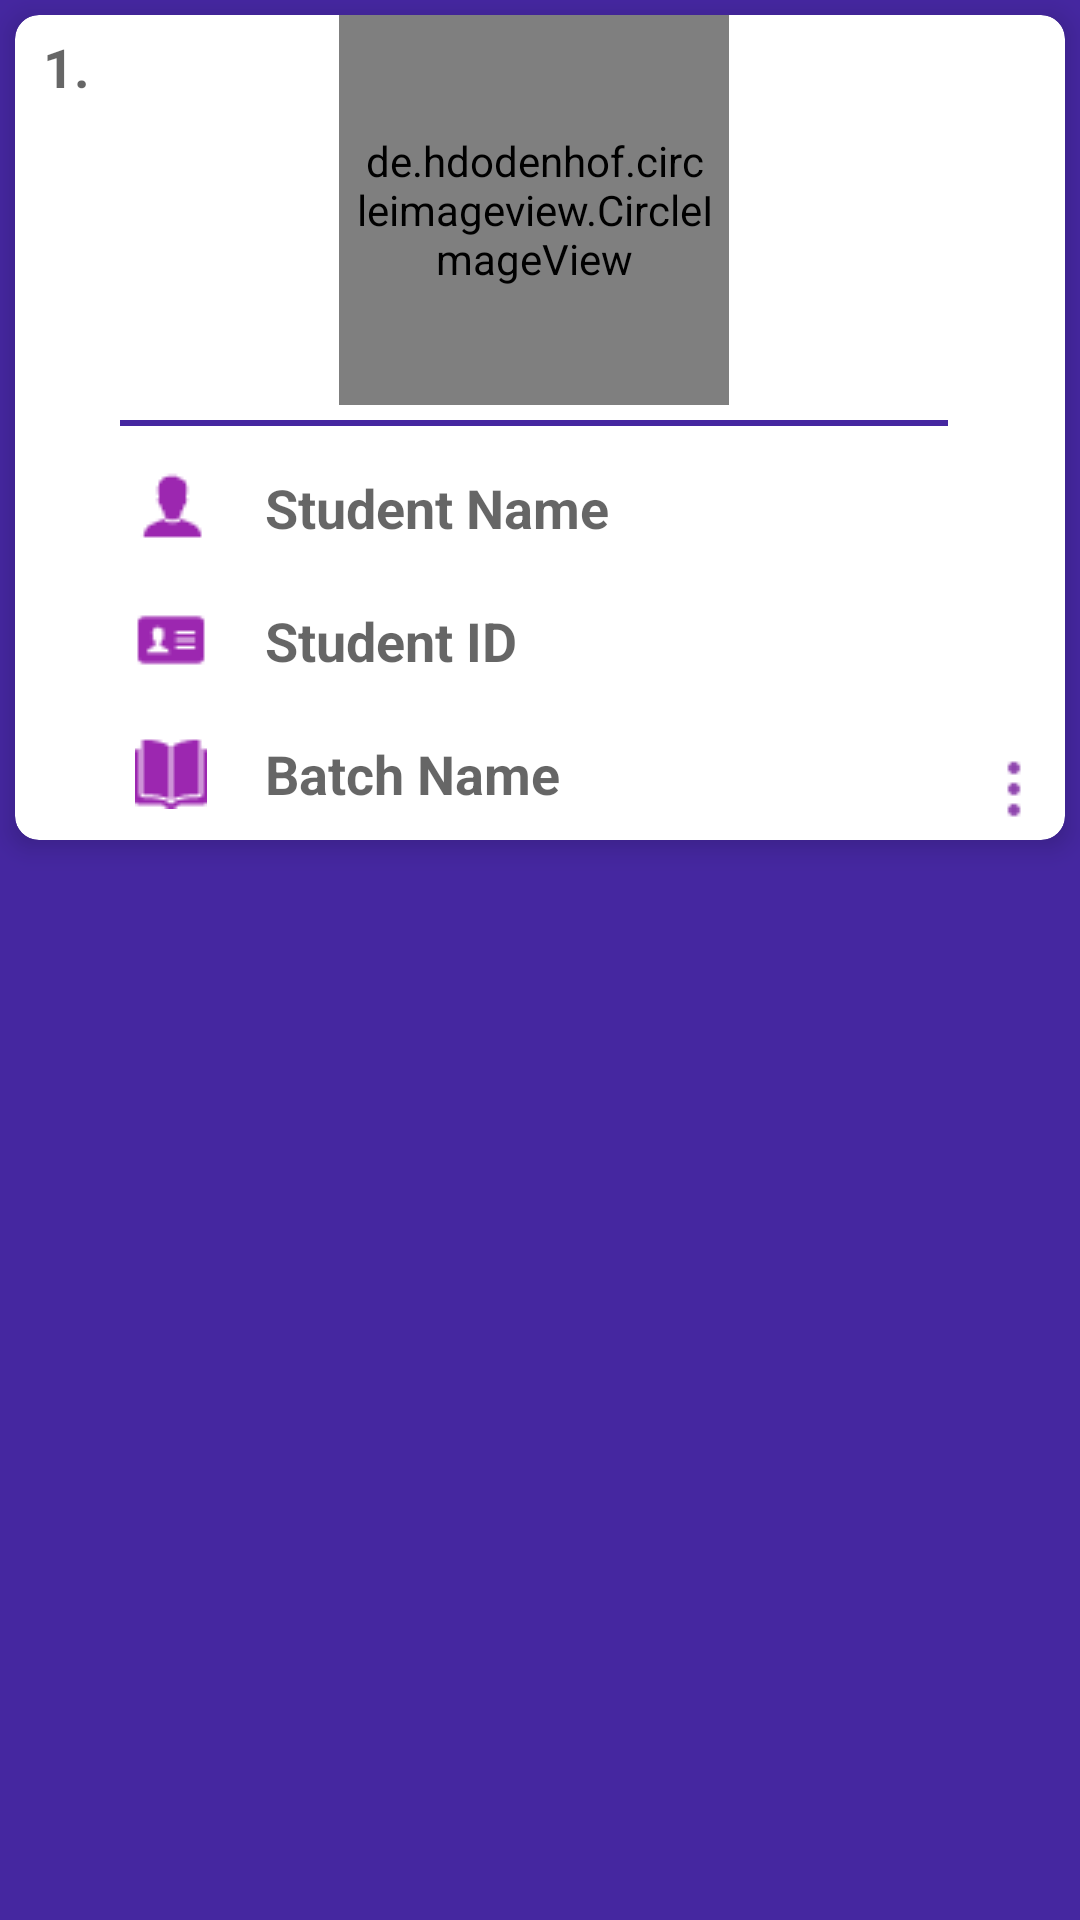

Layout XML and referenced resources for this Android screen:
<!-- AndroidManifest.xml: application theme AppTheme.NoActionBar -->
<!-- res/layout/student_register_rowitem.xml -->
<android.support.design.widget.CoordinatorLayout xmlns:android="http://schemas.android.com/apk/res/android"


    android:id="@+id/parent_layout"
    android:layout_width="match_parent"
    android:layout_height="wrap_content"
    android:background="@color/colorPrimaryDark">

    <LinearLayout
        android:layout_width="match_parent"
        android:layout_height="match_parent"
        android:orientation="vertical">

        <android.support.v7.widget.CardView
            xmlns:app="http://schemas.android.com/apk/res-auto"
            android:id="@+id/bat_mst_card"
            android:layout_width="match_parent"
            android:layout_height="wrap_content"
            android:layout_margin="5dp"
            android:padding="10dp"
            app:cardCornerRadius="8dp"
            app:cardElevation="5dp"
            app:cardMaxElevation="5dp"
            android:background="@color/colorPrimary">


            <LinearLayout
                android:orientation="horizontal"
                android:layout_width="match_parent"
                android:layout_height="wrap_content">

            <TextView
                android:id="@+id/txt_sno"
                android:layout_width="wrap_content"
                android:layout_height="wrap_content"
                android:layout_alignParentLeft="true"
                android:fontFamily="Calibri"
                android:gravity="center_vertical"
                android:padding="5dp"
                android:text=" 1."
                android:textAppearance="?android:attr/textAppearanceMedium"
                android:textStyle="bold" />


                <LinearLayout
                    android:layout_weight="1"
                    android:layout_width="match_parent"
                    android:layout_height="wrap_content"
                    android:orientation="vertical">


                    <LinearLayout
                        android:layout_width="match_parent"
                        android:layout_height="wrap_content"
                        android:orientation="vertical">

                        <de.hdodenhof.circleimageview.CircleImageView xmlns:app="http://schemas.android.com/apk/res-auto"
                            android:id="@+id/icon"
                            android:layout_width="130dp"
                            android:layout_height="130dp"
                            android:padding="5dp"
                            android:layout_gravity="center"
                            android:scaleType="centerCrop"
                            android:src="@drawable/male_avatar"
                            app:civ_border_color="#FF000000" />

                    </LinearLayout>

                    <View
                        android:layout_width="match_parent"
                        android:layout_height="2dp"
                        android:background="@color/colorPrimaryDark"
                        android:padding="5dp"
                        android:layout_margin="5dp"/>

                    <LinearLayout
                        android:layout_width="match_parent"
                        android:layout_height="wrap_content"
                        android:orientation="vertical">

                        <TextView
                            android:id="@+id/txt_bat_name"
                            android:layout_width="match_parent"
                            android:layout_height="match_parent"
                            android:layout_alignParentLeft="true"
                            android:layout_gravity="center_vertical"
                            android:layout_weight="1"
                            android:drawableLeft="@drawable/ic_name"
                            android:drawablePadding="15dp"
                            android:fontFamily="Calibri"
                            android:gravity="center_vertical"
                            android:padding="5dp"
                            android:text=" Student Name"
                            android:textAppearance="?android:attr/textAppearanceMedium"
                            android:textStyle="bold"
                            android:layout_margin="5dp"/>

                        <TextView
                            android:id="@+id/txt_sid"
                            android:layout_width="match_parent"
                            android:layout_height="match_parent"
                            android:layout_alignParentLeft="true"
                            android:layout_gravity="center_vertical"
                            android:layout_weight="1"
                            android:drawableLeft="@drawable/ic_stu_id"
                            android:drawablePadding="15dp"
                            android:fontFamily="Calibri"
                            android:gravity="center_vertical"
                            android:padding="5dp"
                            android:text=" Student ID"
                            android:textAppearance="?android:attr/textAppearanceMedium"
                            android:textStyle="bold"
                            android:layout_margin="5dp"/>

                        <TextView
                            android:id="@+id/txt_batchname"
                            android:layout_width="match_parent"
                            android:layout_height="match_parent"
                            android:layout_alignParentLeft="true"
                            android:layout_gravity="center_vertical"
                            android:layout_weight="1"
                            android:drawableLeft="@drawable/ic_subjectt"
                            android:drawablePadding="15dp"
                            android:fontFamily="Calibri"
                            android:gravity="center_vertical"
                            android:padding="5dp"
                            android:text=" Batch Name"
                            android:textAppearance="?android:attr/textAppearanceMedium"
                            android:textStyle="bold"
                            android:layout_margin="5dp"/>

                    </LinearLayout>

                    <LinearLayout
                        android:layout_width="match_parent"
                        android:layout_height="wrap_content"
                        android:orientation="vertical">

                        <ImageView
                            android:layout_width="match_parent"
                            android:layout_height="wrap_content"
                            />


                    </LinearLayout>


                </LinearLayout>





                <LinearLayout
                    android:padding="5dp"
                    android:orientation="vertical"
                    android:layout_gravity="bottom"
                    android:gravity="bottom"
                    android:layout_width="wrap_content"
                    android:layout_height="wrap_content">

                    <ImageView
                        android:background="@drawable/ic_more"
                        android:id="@+id/img_options"
                        android:layout_weight="1"
                        android:padding="5dp"
                        android:layout_width="wrap_content"
                        android:layout_height="wrap_content" />


                </LinearLayout>

            </LinearLayout>



        </android.support.v7.widget.CardView>


    </LinearLayout>

</android.support.design.widget.CoordinatorLayout>
<!-- resources referenced by this layout -->
<resources>
  <color name="colorPrimary">#4834d4</color>
  <color name="colorPrimaryDark">#4527a0</color>
  <!-- drawable ic_more: png bitmap (drawable, 220 bytes) -->
  <!-- drawable ic_name: png bitmap (drawable, 447 bytes) -->
  <!-- drawable ic_stu_id: png bitmap (drawable, 422 bytes) -->
  <!-- drawable ic_subjectt: png bitmap (drawable, 415 bytes) -->
  <!-- drawable male_avatar: png bitmap (drawable, 3758 bytes) -->
  <style name="AppTheme.NoActionBar">
          <item name="windowActionBar">false</item>
          <item name="windowNoTitle">true</item>
      </style>
</resources>
